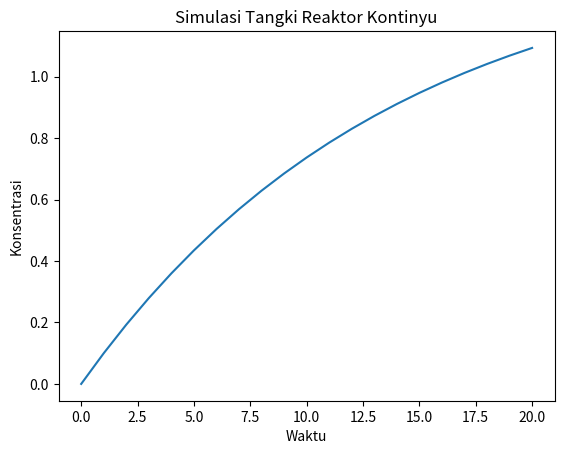

This figure's Python source:
import matplotlib.pyplot as plt

def tangki_reaktor(F_in, C_in, F_out, V, waktu_simulasi, delta_t):
    # Initial
    t = 0
    C = 0.0
    hasil_simulasi = [(t, C)]

    # Persamaan Reaktor Kontinyu (Ideal)
    while t < waktu_simulasi:
        dCdt = (F_in * (C_in - C) - F_out * C) / V
        C = C + delta_t * dCdt
        t = t + delta_t
        hasil_simulasi.append((t, C))

    return hasil_simulasi

def plot_simulasi(hasil_simulasi):
    # Ekstraksi data
    waktu, konsentrasi = zip(*hasil_simulasi)

    # Plot hasil simulasi
    plt.plot(waktu, konsentrasi)
    plt.xlabel('Waktu')
    plt.ylabel('Konsentrasi')
    plt.title('Simulasi Tangki Reaktor Kontinyu')
    plt.show()

if __name__ == "__main__":
    # Variabel Proses
    F_in = 0.5  # Laju aliran masuk
    C_in = 2.0  # Konsentrasi masuk
    F_out = 0.2  # Laju aliran keluar
    V = 10.0    # Volume tangki
    waktu_simulasi = 20.0  # Waktu simulasi
    delta_t = 1.0  # Langkah waktu simulasi

    # Jalankan simulasi
    hasil_simulasi = tangki_reaktor(F_in, C_in, F_out, V, waktu_simulasi, delta_t)

    # Plot hasil simulasi
    plot_simulasi(hasil_simulasi)
